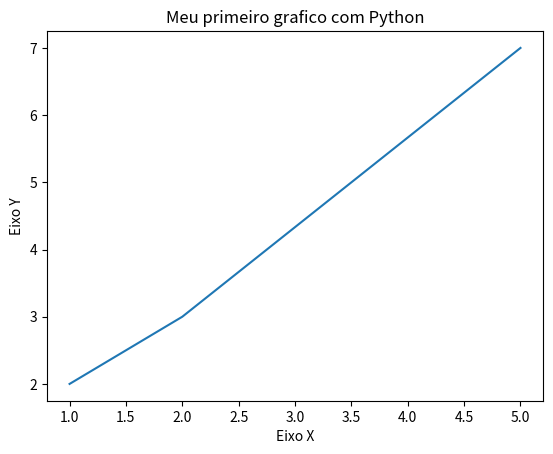

Write Python code to recreate this figure.
# Visualização de dados em Python

import matplotlib.pyplot as plt

x = [1, 2, 5]
y = [2, 3, 7]

# Título
plt.title("Meu primeiro grafico com Python")

# Eixos
plt.xlabel("Eixo X")
plt.ylabel("Eixo Y")

plt.plot(x, y)
plt.show()
